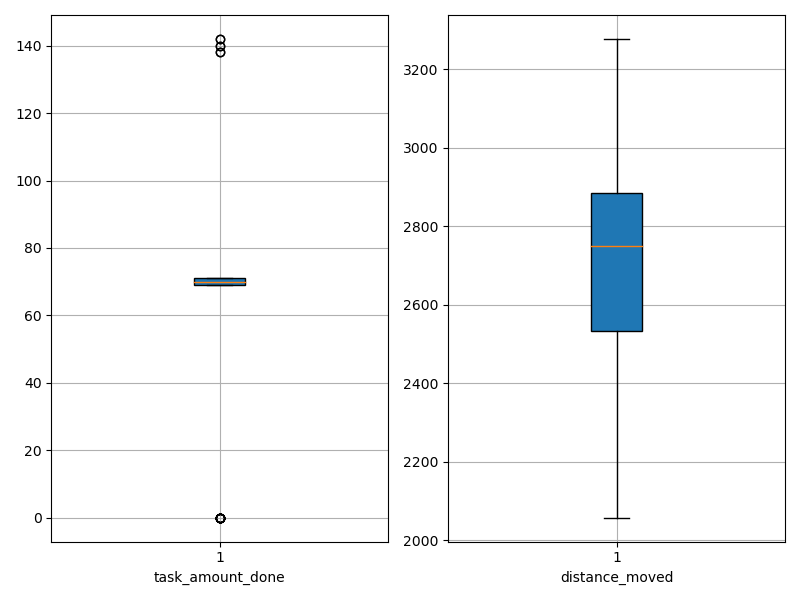

The file beside this chart, header and first rows:
agent_id, task_amount_done, distance_moved
0, 69.0, 2460
1, 70.0, 2350
2, 69.0, 2744
3, 69.0, 2474
4, 70.0, 2724
5, 0.0, 3115
6, 138.0, 2147
7, 71.0, 2847
8, 71.0, 2535
9, 70.0, 2723
10, 0.0, 3179
11, 71.0, 2914
12, 70.0, 2680
13, 0.0, 3263
14, 70.0, 2565
15, 71.0, 2889
16, 70.0, 2630
17, 69.0, 2540
18, 140.0, 2416
19, 70.0, 2785
20, 142.0, 2303
21, 142.0, 2430
22, 71.0, 2755
23, 0.0, 3275
24, 69.0, 2883
25, 0.0, 2703
26, 140.0, 2506
27, 71.0, 2483
28, 70.0, 2281
29, 70.0, 2851
30, 70.0, 2884
31, 70.0, 2676
32, 0.0, 2992
33, 0.0, 2871
34, 71.0, 2732
35, 70.0, 2904
36, 70.0, 2525
37, 0.0, 3277
38, 69.0, 2526
39, 69.0, 2527
40, 70.0, 2780
41, 69.0, 2791
42, 0.0, 2889
43, 70.0, 3006
44, 70.0, 2058
45, 0.0, 3124
46, 71.0, 2757
47, 71.0, 2569
48, 71.0, 2766
49, 69.0, 2597
50, 0.0, 2847
51, 138.0, 2251
52, 69.0, 2795
53, 70.0, 2856
54, 70.0, 2785
55, 70.0, 2564
56, 70.0, 2986
57, 70.0, 2574
58, 0.0, 2820
59, 70.0, 2896
